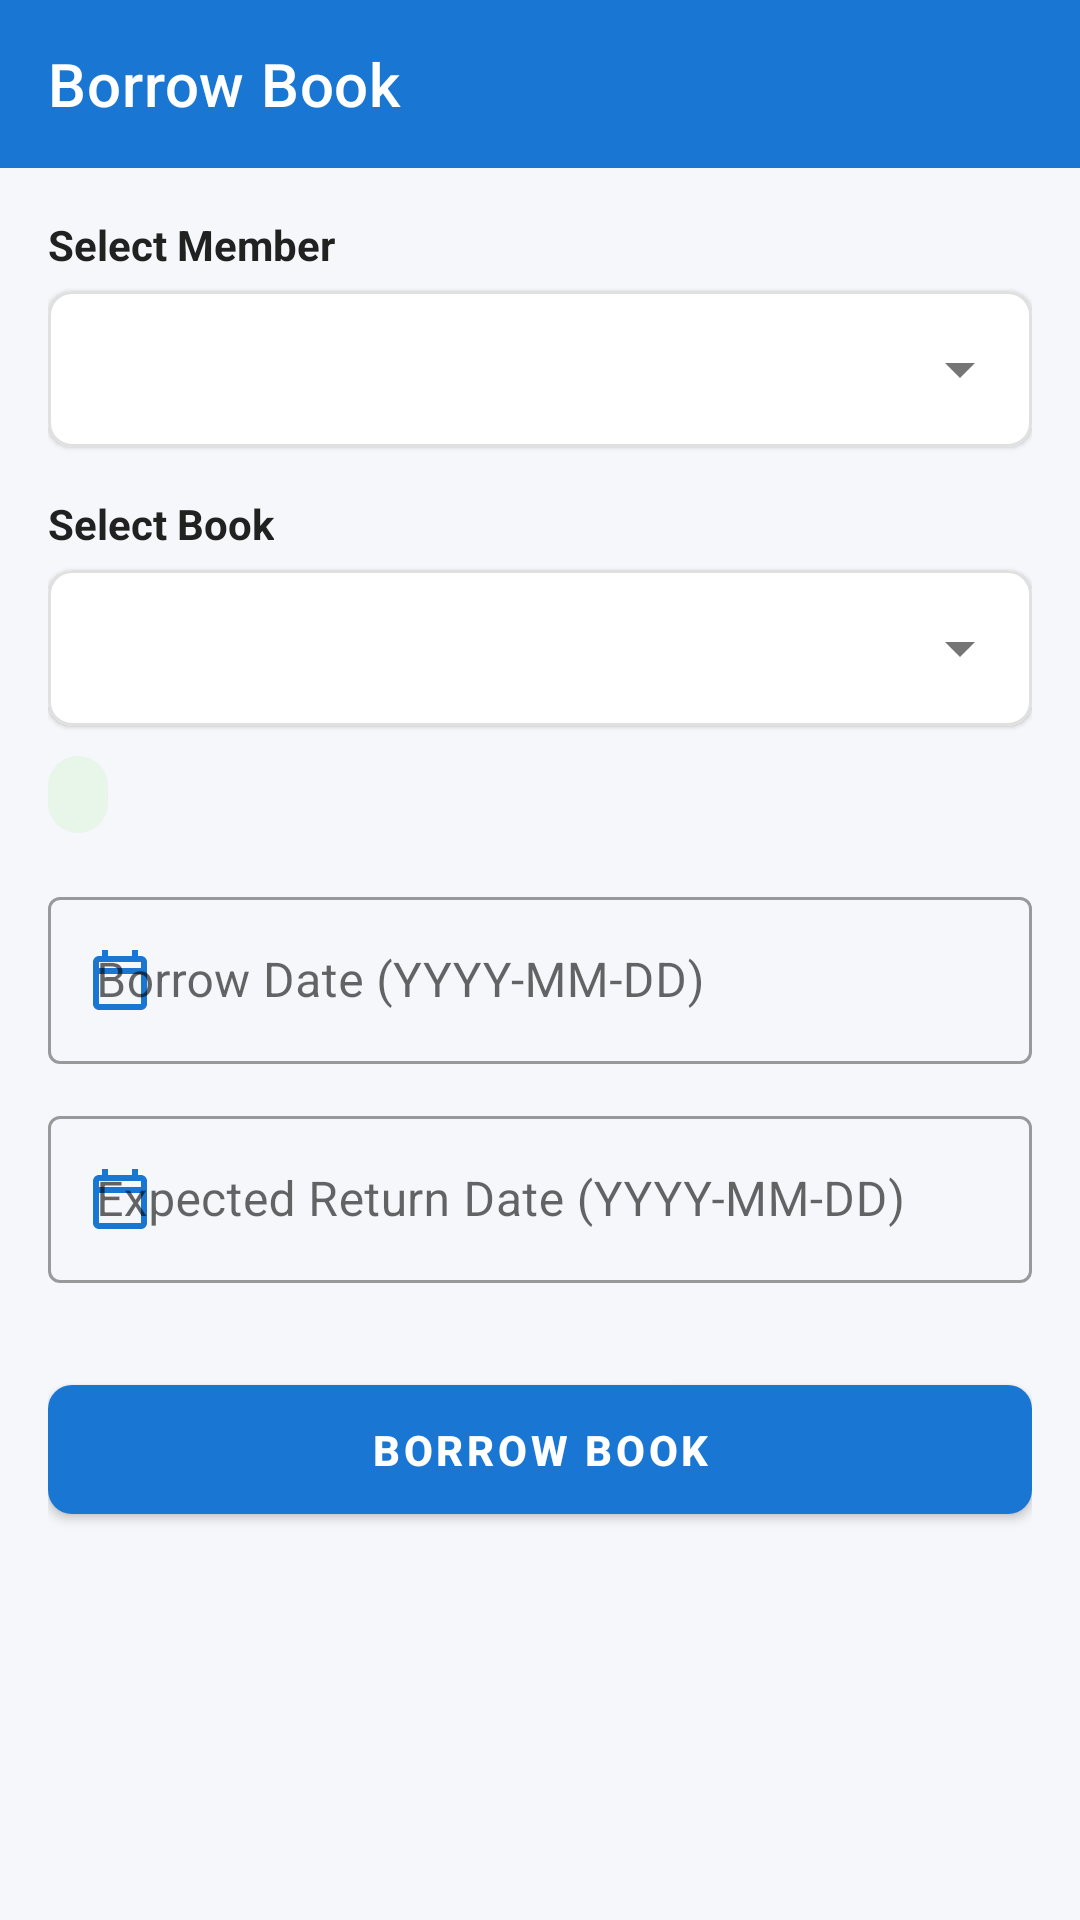

Write the Android layout XML for this screen, with the resource values it uses.
<!-- AndroidManifest.xml: application theme Theme.LibraryApp -->
<!-- res/layout/activity_borrow_book.xml -->
<?xml version="1.0" encoding="utf-8"?>
<LinearLayout xmlns:android="http://schemas.android.com/apk/res/android"
    xmlns:app="http://schemas.android.com/apk/res-auto"
    xmlns:tools="http://schemas.android.com/tools"
    android:layout_width="match_parent"
    android:layout_height="match_parent"
    android:background="@color/bg_light"
    android:orientation="vertical">

    
    <com.google.android.material.appbar.MaterialToolbar
        android:id="@+id/toolbarBorrowBook"
        android:layout_width="match_parent"
        android:layout_height="?attr/actionBarSize"
        android:background="@color/primary"
        app:navigationIcon="@drawable/ic_arrow_back"
        app:navigationIconTint="@color/white"
        app:title="@string/borrow_book"
        app:titleTextColor="@color/white" />

    <ScrollView
        android:layout_width="match_parent"
        android:layout_height="match_parent"
        android:padding="16dp">

        <LinearLayout
            android:layout_width="match_parent"
            android:layout_height="wrap_content"
            android:orientation="vertical">

            
            <TextView
                android:layout_width="wrap_content"
                android:layout_height="wrap_content"
                android:text="Select Member"
                android:textColor="@color/text_primary"
                android:textSize="14sp"
                android:textStyle="bold" />

            <com.google.android.material.card.MaterialCardView
                android:layout_width="match_parent"
                android:layout_height="wrap_content"
                android:layout_marginTop="6dp"
                app:cardCornerRadius="8dp"
                app:cardElevation="1dp"
                app:strokeColor="@color/divider_color"
                app:strokeWidth="1dp">

                <Spinner
                    android:id="@+id/spinnerBorrowMember"
                    android:layout_width="match_parent"
                    android:layout_height="52dp"
                    android:paddingStart="8dp"
                    android:paddingEnd="12dp" />
            </com.google.android.material.card.MaterialCardView>

            
            <TextView
                android:layout_width="wrap_content"
                android:layout_height="wrap_content"
                android:layout_marginTop="16dp"
                android:text="Select Book"
                android:textColor="@color/text_primary"
                android:textSize="14sp"
                android:textStyle="bold" />

            <com.google.android.material.card.MaterialCardView
                android:layout_width="match_parent"
                android:layout_height="wrap_content"
                android:layout_marginTop="6dp"
                app:cardCornerRadius="8dp"
                app:cardElevation="1dp"
                app:strokeColor="@color/divider_color"
                app:strokeWidth="1dp">

                <Spinner
                    android:id="@+id/spinnerBorrowBook"
                    android:layout_width="match_parent"
                    android:layout_height="52dp"
                    android:paddingStart="8dp"
                    android:paddingEnd="12dp" />
            </com.google.android.material.card.MaterialCardView>

            
            <TextView
                android:id="@+id/tvBorrowAvailability"
                android:layout_width="wrap_content"
                android:layout_height="wrap_content"
                android:layout_marginTop="10dp"
                android:background="@drawable/bg_badge_available"
                android:textColor="@color/status_available_text"
                android:textSize="13sp"
                android:textStyle="bold"
                tools:text="Book Available (4 copies left)" />

            
            <com.google.android.material.textfield.TextInputLayout
                style="@style/Widget.MaterialComponents.TextInputLayout.OutlinedBox"
                android:layout_width="match_parent"
                android:layout_height="wrap_content"
                android:layout_marginTop="16dp"
                android:hint="Borrow Date (YYYY-MM-DD)"
                app:hintTextColor="@color/primary"
                app:startIconDrawable="@drawable/ic_calendar"
                app:startIconTint="@color/primary">

                <com.google.android.material.textfield.TextInputEditText
                    android:id="@+id/etBorrowDate"
                    android:layout_width="match_parent"
                    android:layout_height="wrap_content"
                    android:inputType="date"
                    android:textColor="@color/text_primary"
                    android:textColorHint="@color/text_secondary" />
            </com.google.android.material.textfield.TextInputLayout>

            
            <com.google.android.material.textfield.TextInputLayout
                style="@style/Widget.MaterialComponents.TextInputLayout.OutlinedBox"
                android:layout_width="match_parent"
                android:layout_height="wrap_content"
                android:layout_marginTop="12dp"
                android:hint="Expected Return Date (YYYY-MM-DD)"
                app:hintTextColor="@color/primary"
                app:startIconDrawable="@drawable/ic_calendar"
                app:startIconTint="@color/primary">

                <com.google.android.material.textfield.TextInputEditText
                    android:id="@+id/etExpectedReturnDate"
                    android:layout_width="match_parent"
                    android:layout_height="wrap_content"
                    android:inputType="date"
                    android:textColor="@color/text_primary"
                    android:textColorHint="@color/text_secondary" />
            </com.google.android.material.textfield.TextInputLayout>

            
            <com.google.android.material.button.MaterialButton
                android:id="@+id/btnSubmitBorrow"
                style="@style/Widget.LibraryApp.Button"
                android:layout_width="match_parent"
                android:layout_height="wrap_content"
                android:layout_marginTop="28dp"
                android:text="BORROW BOOK" />

        </LinearLayout>

    </ScrollView>

</LinearLayout>
<!-- resources referenced by this layout -->
<resources>
  <color name="bg_light">#F5F7FA</color>
  <color name="divider_color">#E0E0E0</color>
  <color name="primary">#1976D2</color>
  <color name="status_available_text">#2E7D32</color>
  <color name="text_primary">#212121</color>
  <color name="text_secondary">#757575</color>
  <color name="white">#FFFFFF</color>
  <!-- drawable bg_badge_available (drawable) -->
  <?xml version="1.0" encoding="utf-8"?>
  <shape xmlns:android="http://schemas.android.com/apk/res/android"
      android:shape="rectangle">
      <solid android:color="@color/status_available_bg" />
      <corners android:radius="12dp" />
      <padding android:left="10dp" android:top="4dp" android:right="10dp" android:bottom="4dp" />
  </shape>
  <!-- drawable ic_calendar (drawable) -->
  <vector xmlns:android="http://schemas.android.com/apk/res/android"
      android:width="24dp"
      android:height="24dp"
      android:viewportWidth="24"
      android:viewportHeight="24">
    <path
        android:fillColor="#1976D2"
        android:pathData="M19,4h-1V2h-2v2H8V2H6v2H5c-1.11,0 -1.99,0.9 -1.99,2L3,20c0,1.1 0.89,2 2,2h14c1.1,0 2,-0.9 2,-2V6c0,-1.1 -0.9,-2 -2,-2zM19,20H5V10h14v10zM19,8H5V6h14v2z"/>
  </vector>
  <string name="borrow_book">Borrow Book</string>
  <style name="Widget.LibraryApp.Button" parent="Widget.MaterialComponents.Button">
          <item name="backgroundTint">@color/primary</item>
          <item name="android:textColor">@color/white</item>
          <item name="cornerRadius">8dp</item>
          <item name="android:paddingTop">12dp</item>
          <item name="android:paddingBottom">12dp</item>
          <item name="android:textStyle">bold</item>
      </style>
  <style name="Theme.LibraryApp" parent="Theme.MaterialComponents.Light.NoActionBar">
          
          <item name="colorPrimary">@color/primary</item>
          <item name="colorPrimaryVariant">@color/primary_dark</item>
          <item name="colorOnPrimary">@color/white</item>
  
          
          <item name="colorSecondary">@color/accent</item>
          <item name="colorSecondaryVariant">@color/primary_dark</item>
          <item name="colorOnSecondary">@color/white</item>
  
          
          <item name="android:statusBarColor">@color/primary_dark</item>
          <item name="android:windowBackground">@color/bg_light</item>
  
          
          <item name="android:textColorPrimary">@color/text_primary</item>
          <item name="android:textColorSecondary">@color/text_secondary</item>
          <item name="android:editTextColor">@color/text_primary</item>
      </style>
  <color name="status_available_bg">#E8F5E9</color>
  <color name="primary_dark">#0D47A1</color>
  <color name="accent">#2196F3</color>
</resources>
